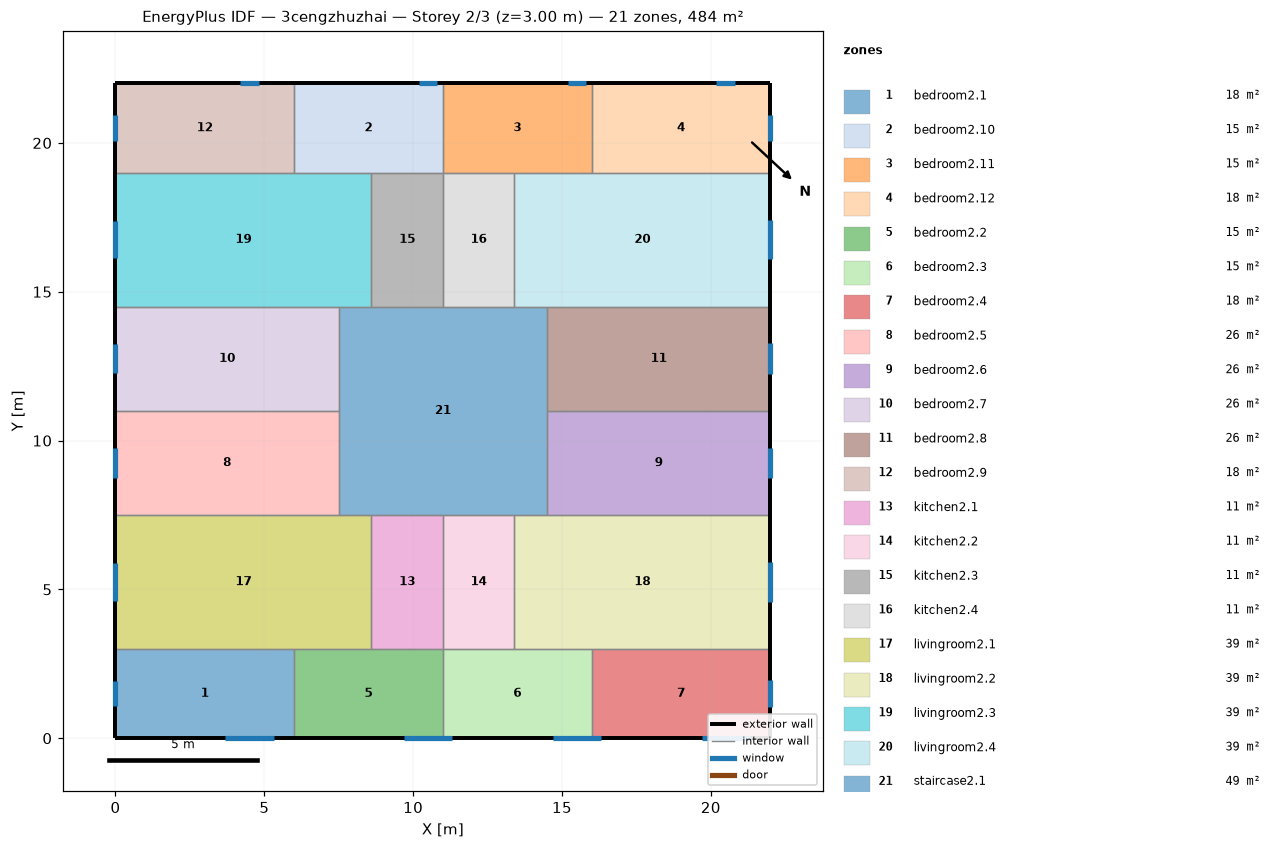
=== STOREY PLAN SPEC (per zone: floor XY polygon, exterior-wall plan segments, windows/doors) ===
zone 1: bedroom2.1  (18.0 m²)
  floor: (6.00, 3.00) (6.00, 0.00) (0.00, 0.00) (0.00, 3.00)
  exterior wall: (0.00, 3.00) – (0.00, 0.00)  [3.0 m]
    window: (0.00, 1.92) – (0.00, 1.08)  [1.3 m²]
  exterior wall: (0.00, 0.00) – (6.00, 0.00)  [6.0 m]
    window: (3.69, 0.00) – (5.31, 0.00)  [2.4 m²]
  interior walls: 2
zone 2: bedroom2.10  (15.0 m²)
  floor: (11.00, 22.00) (11.00, 19.00) (6.00, 19.00) (6.00, 22.00)
  exterior wall: (11.00, 22.00) – (6.00, 22.00)  [5.0 m]
    window: (10.81, 22.00) – (10.19, 22.00)  [0.9 m²]
  interior walls: 4
zone 3: bedroom2.11  (15.0 m²)
  floor: (16.00, 22.00) (16.00, 19.00) (11.00, 19.00) (11.00, 22.00)
  exterior wall: (16.00, 22.00) – (11.00, 22.00)  [5.0 m]
    window: (15.81, 22.00) – (15.19, 22.00)  [0.9 m²]
  interior walls: 4
zone 4: bedroom2.12  (18.0 m²)
  floor: (22.00, 22.00) (22.00, 19.00) (16.00, 19.00) (16.00, 22.00)
  exterior wall: (22.00, 19.00) – (22.00, 22.00)  [3.0 m]
    window: (22.00, 20.06) – (22.00, 20.94)  [1.3 m²]
  exterior wall: (22.00, 22.00) – (16.00, 22.00)  [6.0 m]
    window: (20.81, 22.00) – (20.19, 22.00)  [0.9 m²]
  interior walls: 2
zone 5: bedroom2.2  (15.0 m²)
  floor: (11.00, 3.00) (11.00, 0.00) (6.00, 0.00) (6.00, 3.00)
  exterior wall: (6.00, 0.00) – (11.00, 0.00)  [5.0 m]
    window: (9.69, 0.00) – (11.31, 0.00)  [2.4 m²]
  interior walls: 4
zone 6: bedroom2.3  (15.0 m²)
  floor: (16.00, 3.00) (16.00, 0.00) (11.00, 0.00) (11.00, 3.00)
  exterior wall: (11.00, 0.00) – (16.00, 0.00)  [5.0 m]
    window: (14.69, 0.00) – (16.31, 0.00)  [2.4 m²]
  interior walls: 4
zone 7: bedroom2.4  (18.0 m²)
  floor: (22.00, 3.00) (22.00, 0.00) (16.00, 0.00) (16.00, 3.00)
  exterior wall: (22.00, 0.00) – (22.00, 3.00)  [3.0 m]
    window: (22.00, 1.06) – (22.00, 1.94)  [1.3 m²]
  exterior wall: (16.00, 0.00) – (22.00, 0.00)  [6.0 m]
    window: (19.69, 0.00) – (21.31, 0.00)  [2.4 m²]
  interior walls: 2
zone 8: bedroom2.5  (26.2 m²)
  floor: (7.50, 11.00) (7.50, 7.50) (0.00, 7.50) (0.00, 11.00)
  exterior wall: (0.00, 11.00) – (0.00, 7.50)  [3.5 m]
    window: (0.00, 9.74) – (0.00, 8.76)  [1.5 m²]
  interior walls: 3
zone 9: bedroom2.6  (26.2 m²)
  floor: (22.00, 11.00) (22.00, 7.50) (14.50, 7.50) (14.50, 11.00)
  exterior wall: (22.00, 7.50) – (22.00, 11.00)  [3.5 m]
    window: (22.00, 8.74) – (22.00, 9.76)  [1.5 m²]
  interior walls: 3
zone 10: bedroom2.7  (26.2 m²)
  floor: (7.50, 14.50) (7.50, 11.00) (0.00, 11.00) (0.00, 14.50)
  exterior wall: (0.00, 14.50) – (0.00, 11.00)  [3.5 m]
    window: (0.00, 13.24) – (0.00, 12.26)  [1.5 m²]
  interior walls: 3
zone 11: bedroom2.8  (26.2 m²)
  floor: (22.00, 14.50) (22.00, 11.00) (14.50, 11.00) (14.50, 14.50)
  exterior wall: (22.00, 11.00) – (22.00, 14.50)  [3.5 m]
    window: (22.00, 12.24) – (22.00, 13.26)  [1.5 m²]
  interior walls: 3
zone 12: bedroom2.9  (18.0 m²)
  floor: (6.00, 22.00) (6.00, 19.00) (0.00, 19.00) (0.00, 22.00)
  exterior wall: (0.00, 22.00) – (0.00, 19.00)  [3.0 m]
    window: (0.00, 20.92) – (0.00, 20.08)  [1.3 m²]
  exterior wall: (6.00, 22.00) – (0.00, 22.00)  [6.0 m]
    window: (4.81, 22.00) – (4.19, 22.00)  [0.9 m²]
  interior walls: 2
zone 13: kitchen2.1  (10.8 m²)
  floor: (11.00, 7.50) (11.00, 3.00) (8.60, 3.00) (8.60, 7.50)
  interior walls: 4
zone 14: kitchen2.2  (10.8 m²)
  floor: (13.40, 7.50) (13.40, 3.00) (11.00, 3.00) (11.00, 7.50)
  interior walls: 4
zone 15: kitchen2.3  (10.8 m²)
  floor: (11.00, 19.00) (11.00, 14.50) (8.60, 14.50) (8.60, 19.00)
  interior walls: 4
zone 16: kitchen2.4  (10.8 m²)
  floor: (13.40, 19.00) (13.40, 14.50) (11.00, 14.50) (11.00, 19.00)
  interior walls: 4
zone 17: livingroom2.1  (38.7 m²)
  floor: (8.60, 7.50) (8.60, 3.00) (0.00, 3.00) (0.00, 7.50)
  exterior wall: (0.00, 7.50) – (0.00, 3.00)  [4.5 m]
    window: (0.00, 5.88) – (0.00, 4.62)  [1.9 m²]
  interior walls: 5
zone 18: livingroom2.2  (38.7 m²)
  floor: (22.00, 7.50) (22.00, 3.00) (13.40, 3.00) (13.40, 7.50)
  exterior wall: (22.00, 3.00) – (22.00, 7.50)  [4.5 m]
    window: (22.00, 4.59) – (22.00, 5.91)  [2.0 m²]
  interior walls: 5
zone 19: livingroom2.3  (38.7 m²)
  floor: (8.60, 19.00) (8.60, 14.50) (0.00, 14.50) (0.00, 19.00)
  exterior wall: (0.00, 19.00) – (0.00, 14.50)  [4.5 m]
    window: (0.00, 17.38) – (0.00, 16.12)  [1.9 m²]
  interior walls: 5
zone 20: livingroom2.4  (38.7 m²)
  floor: (22.00, 19.00) (22.00, 14.50) (13.40, 14.50) (13.40, 19.00)
  exterior wall: (22.00, 14.50) – (22.00, 19.00)  [4.5 m]
    window: (22.00, 16.09) – (22.00, 17.41)  [2.0 m²]
  interior walls: 5
zone 21: staircase2.1  (49.0 m²)
  floor: (14.50, 14.50) (14.50, 7.50) (7.50, 7.50) (7.50, 14.50)
  interior walls: 12

=== DERIVED (storey summary) ===
Building: 3cengzhuzhai
Storey: 2 of 3  (floor level z = 3.00 m)
Storey gross floor area: 484.0 m²
Zones on this storey: 21
  - bedroom2.1: floor 18.0 m²; exterior wall 9.0 m (27.0 m²); 2 window(s) 3.7 m²; WWR 13.7%
  - bedroom2.10: floor 15.0 m²; exterior wall 5.0 m (15.0 m²); 1 window(s) 0.9 m²; WWR 6.3%
  - bedroom2.11: floor 15.0 m²; exterior wall 5.0 m (15.0 m²); 1 window(s) 0.9 m²; WWR 6.3%
  - bedroom2.12: floor 18.0 m²; exterior wall 9.0 m (27.0 m²); 2 window(s) 2.3 m²; WWR 8.4%
  - bedroom2.2: floor 15.0 m²; exterior wall 5.0 m (15.0 m²); 1 window(s) 2.4 m²; WWR 16.2%
  - bedroom2.3: floor 15.0 m²; exterior wall 5.0 m (15.0 m²); 1 window(s) 2.4 m²; WWR 16.2%
  - bedroom2.4: floor 18.0 m²; exterior wall 9.0 m (27.0 m²); 2 window(s) 3.8 m²; WWR 13.9%
  - bedroom2.5: floor 26.2 m²; exterior wall 3.5 m (10.5 m²); 1 window(s) 1.5 m²; WWR 14.1%
  - bedroom2.6: floor 26.2 m²; exterior wall 3.5 m (10.5 m²); 1 window(s) 1.5 m²; WWR 14.7%
  - bedroom2.7: floor 26.2 m²; exterior wall 3.5 m (10.5 m²); 1 window(s) 1.5 m²; WWR 14.1%
  - bedroom2.8: floor 26.2 m²; exterior wall 3.5 m (10.5 m²); 1 window(s) 1.5 m²; WWR 14.7%
  - bedroom2.9: floor 18.0 m²; exterior wall 9.0 m (27.0 m²); 2 window(s) 2.2 m²; WWR 8.2%
  - kitchen2.1: floor 10.8 m²
  - kitchen2.2: floor 10.8 m²
  - kitchen2.3: floor 10.8 m²
  - kitchen2.4: floor 10.8 m²
  - livingroom2.1: floor 38.7 m²; exterior wall 4.5 m (13.5 m²); 1 window(s) 1.9 m²; WWR 14.1%
  - livingroom2.2: floor 38.7 m²; exterior wall 4.5 m (13.5 m²); 1 window(s) 2.0 m²; WWR 14.7%
  - livingroom2.3: floor 38.7 m²; exterior wall 4.5 m (13.5 m²); 1 window(s) 1.9 m²; WWR 14.1%
  - livingroom2.4: floor 38.7 m²; exterior wall 4.5 m (13.5 m²); 1 window(s) 2.0 m²; WWR 14.7%
  - staircase2.1: floor 49.0 m²
Zone adjacency (shared interzone walls):
  - bedroom2.1 ↔ bedroom2.2
  - bedroom2.1 ↔ livingroom2.1
  - bedroom2.10 ↔ bedroom2.11
  - bedroom2.10 ↔ bedroom2.9
  - bedroom2.10 ↔ kitchen2.3
  - bedroom2.10 ↔ livingroom2.3
  - bedroom2.11 ↔ bedroom2.12
  - bedroom2.11 ↔ kitchen2.4
  - bedroom2.11 ↔ livingroom2.4
  - bedroom2.12 ↔ livingroom2.4
  - bedroom2.2 ↔ bedroom2.3
  - bedroom2.2 ↔ kitchen2.1
  - bedroom2.2 ↔ livingroom2.1
  - bedroom2.3 ↔ bedroom2.4
  - bedroom2.3 ↔ kitchen2.2
  - bedroom2.3 ↔ livingroom2.2
  - bedroom2.4 ↔ livingroom2.2
  - bedroom2.5 ↔ bedroom2.7
  - bedroom2.5 ↔ livingroom2.1
  - bedroom2.5 ↔ staircase2.1
  - bedroom2.6 ↔ bedroom2.8
  - bedroom2.6 ↔ livingroom2.2
  - bedroom2.6 ↔ staircase2.1
  - bedroom2.7 ↔ livingroom2.3
  - bedroom2.7 ↔ staircase2.1
  - bedroom2.8 ↔ livingroom2.4
  - bedroom2.8 ↔ staircase2.1
  - bedroom2.9 ↔ livingroom2.3
  - kitchen2.1 ↔ kitchen2.2
  - kitchen2.1 ↔ livingroom2.1
  - kitchen2.1 ↔ staircase2.1
  - kitchen2.2 ↔ livingroom2.2
  - kitchen2.2 ↔ staircase2.1
  - kitchen2.3 ↔ kitchen2.4
  - kitchen2.3 ↔ livingroom2.3
  - kitchen2.3 ↔ staircase2.1
  - kitchen2.4 ↔ livingroom2.4
  - kitchen2.4 ↔ staircase2.1
  - livingroom2.1 ↔ staircase2.1
  - livingroom2.2 ↔ staircase2.1
  - livingroom2.3 ↔ staircase2.1
  - livingroom2.4 ↔ staircase2.1